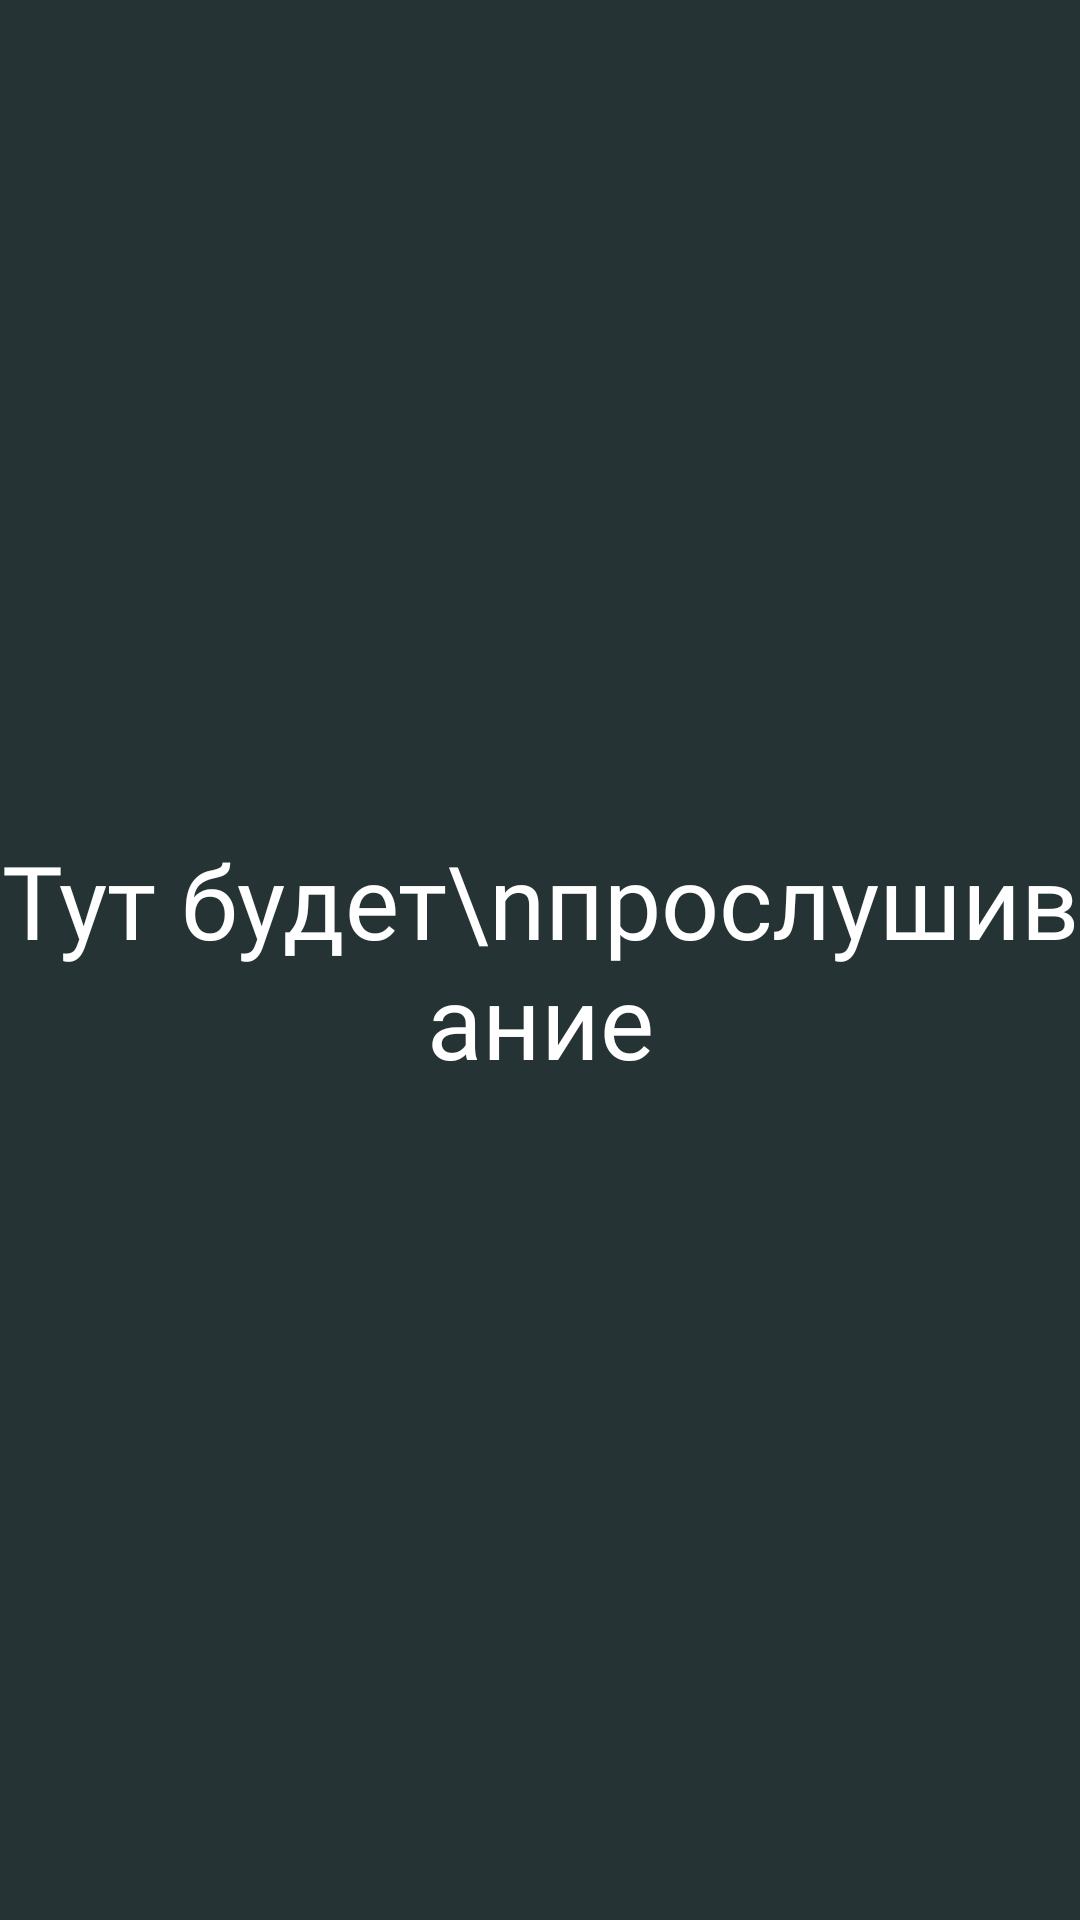

Layout XML and referenced resources for this Android screen:
<!-- AndroidManifest.xml: application theme Theme.MediationApp -->
<!-- res/layout/fragment_nav.xml -->
<?xml version="1.0" encoding="utf-8"?>
<androidx.constraintlayout.widget.ConstraintLayout xmlns:android="http://schemas.android.com/apk/res/android"
    xmlns:tools="http://schemas.android.com/tools"
    android:layout_width="match_parent"
    android:layout_height="match_parent"
    android:background="#253334"
    tools:context=".NavFragment">


    <TextView
        android:layout_width="match_parent"
        android:layout_height="match_parent"
        android:textAlignment="center"
        android:gravity="center"
        android:text="Тут будет\nпрослушивание"
        android:textColor="#FFFFFF"
        android:textSize="34sp"
        android:fontFamily="@font/alegreya_sans_regular"/>




</androidx.constraintlayout.widget.ConstraintLayout>
<!-- resources referenced by this layout -->
<resources>
  <style name="Theme.MediationApp" parent="Base.Theme.MediationApp" />
  <style name="Base.Theme.MediationApp" parent="Theme.Material3.DayNight.NoActionBar">
          
          
      </style>
</resources>
